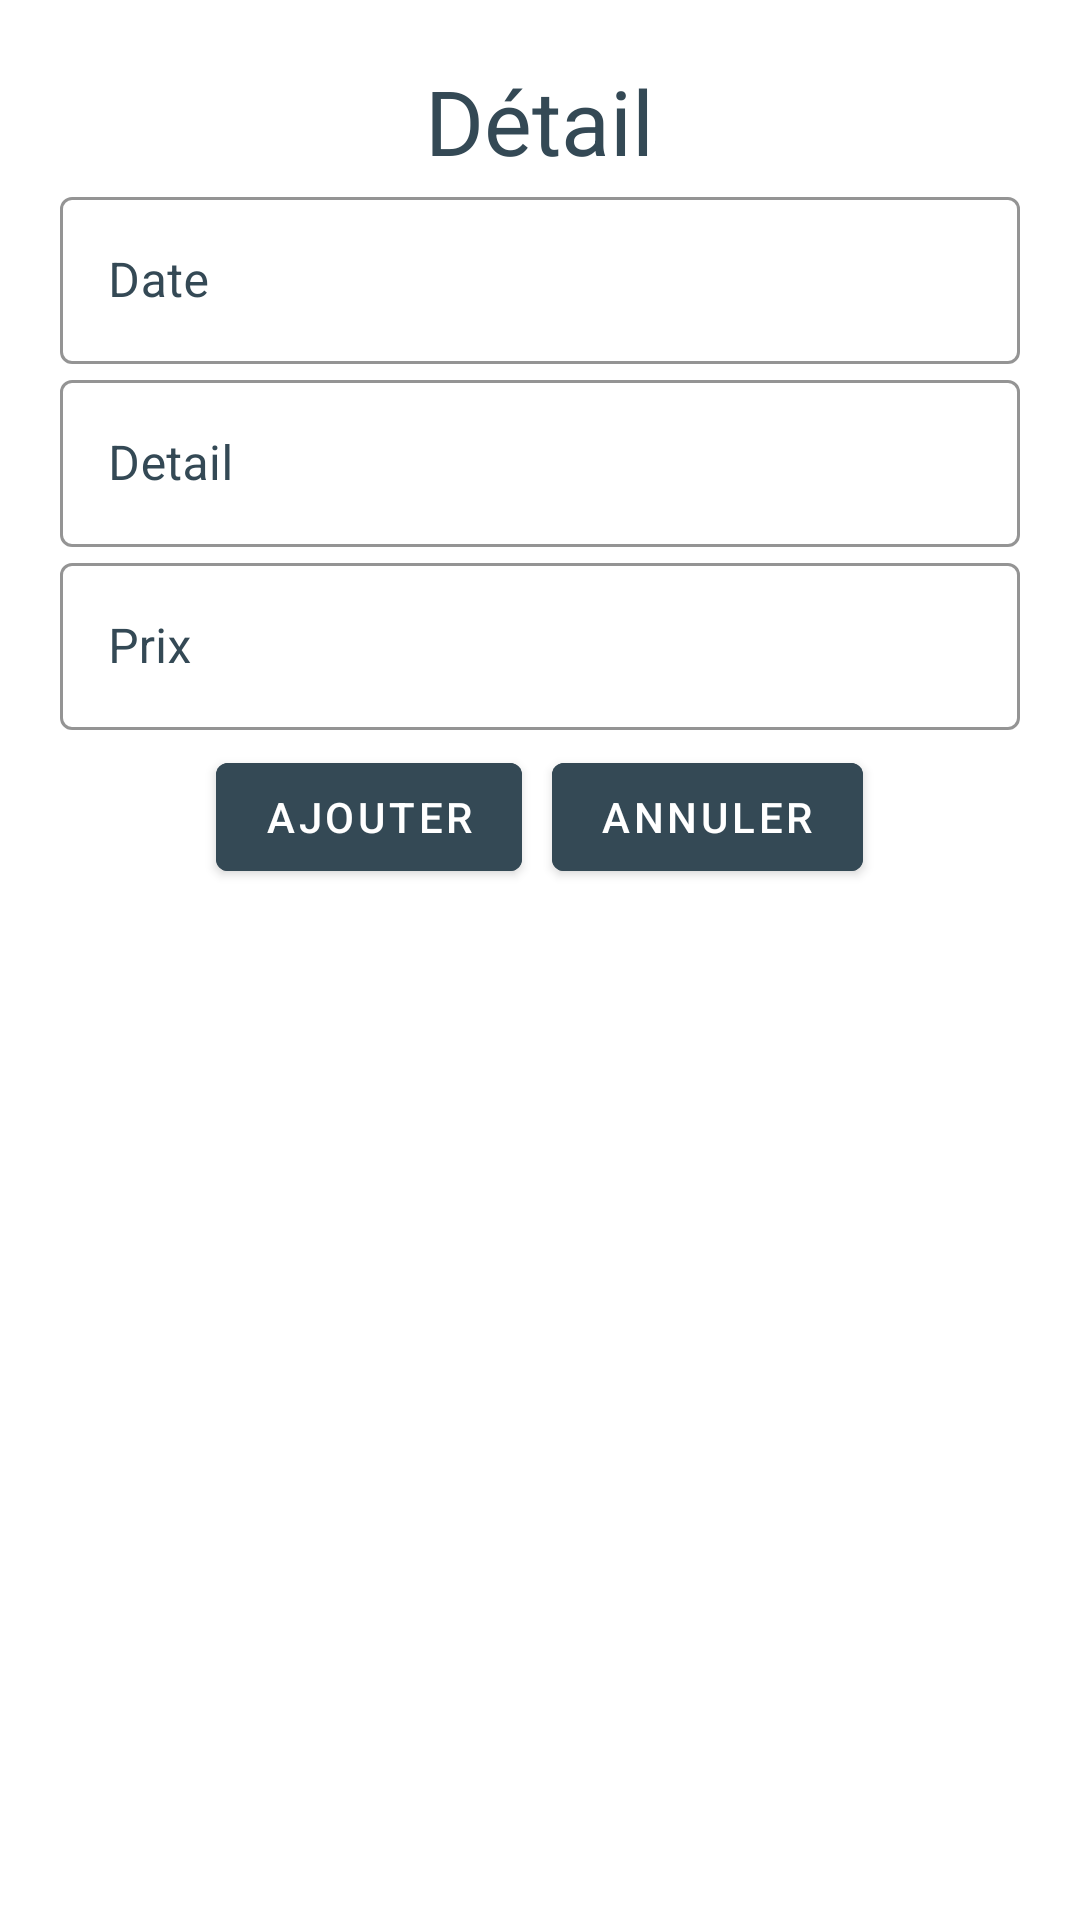

Here is an Android app screen rendered from its layout file. Give the layout XML and the strings, colors and styles it references.
<!-- AndroidManifest.xml: application theme Theme.MyApplication -->
<!-- res/layout/dialog_report_detail.xml -->
<?xml version="1.0" encoding="utf-8"?>
<LinearLayout xmlns:android="http://schemas.android.com/apk/res/android"
    android:layout_width="match_parent"
    android:layout_height="match_parent"
    xmlns:app="http://schemas.android.com/apk/res-auto"
    android:background="?attr/backgroundColor"
    android:orientation="vertical"
    android:padding="@dimen/margin_medium">
    <TextView
        android:layout_width="wrap_content"
        android:layout_height="wrap_content"
        android:text="Détail"
        android:textSize="@dimen/text_high"
        android:textColor="?attr/textFillColor"
        android:fontFamily="sans-serif"
        android:layout_gravity="center"/>
    <com.google.android.material.textfield.TextInputLayout
        android:id="@+id/filledTfDateDialog"
        style="@style/Widget.MaterialComponents.TextInputLayout.OutlinedBox"
        android:layout_width="match_parent"
        android:layout_height="wrap_content"
        app:hintTextColor="?attr/textFillColor"
        android:textColorHint="?attr/textFillColor"
        app:boxStrokeColor="?attr/textFillColor"
      >
        <com.google.android.material.textfield.TextInputEditText
            android:id="@+id/edit_text_dateDialog"
            android:layout_width="match_parent"
            android:layout_height="wrap_content"
            android:textColor="?attr/textFillColor"
            android:hint="Date"
            android:textColorHint="?attr/colorPrimary"
            android:inputType="date"/>
    </com.google.android.material.textfield.TextInputLayout>
    <com.google.android.material.textfield.TextInputLayout
        android:id="@+id/filledTfDetailDialog"
        style="@style/Widget.MaterialComponents.TextInputLayout.OutlinedBox"
        android:layout_width="match_parent"
        android:layout_height="wrap_content"
        app:hintTextColor="?attr/textFillColor"
        android:textColorHint="?attr/textFillColor"
        app:boxStrokeColor="?attr/textFillColor"
        >
        <com.google.android.material.textfield.TextInputEditText
            android:id="@+id/edit_text_detailDialog"
            android:layout_width="match_parent"
            android:layout_height="wrap_content"
            android:textColor="?attr/textFillColor"
            android:textColorHint="?attr/textFillColor"
            android:hint="Detail"
            android:inputType="text"/>
    </com.google.android.material.textfield.TextInputLayout>
    <com.google.android.material.textfield.TextInputLayout
        android:id="@+id/filledTfPriceDialog"
        style="@style/Widget.MaterialComponents.TextInputLayout.OutlinedBox"
        android:layout_width="match_parent"
        android:layout_height="wrap_content"
        app:hintTextColor="?attr/textFillColor"
        android:textColorHint="?attr/textFillColor"
        app:boxStrokeColor="?attr/textFillColor">
        <com.google.android.material.textfield.TextInputEditText
            android:id="@+id/edit_text_priceDialog"
            android:layout_width="match_parent"
            android:layout_height="wrap_content"
            android:textColor="?attr/textFillColor"
            android:hint="Prix"
            android:textColorHint="?attr/textFillColor"
            android:inputType="number"/>
    </com.google.android.material.textfield.TextInputLayout>
    <LinearLayout
        android:layout_width="wrap_content"
        android:layout_height="wrap_content"
        android:orientation="horizontal"
        android:layout_gravity="center">
        <Button
            android:id="@+id/add_detail_btnDialog"
            android:layout_width="wrap_content"
            android:layout_height="wrap_content"
            android:text="Ajouter"
            android:backgroundTint="?attr/colorPrimary"
            android:textColor="@color/white"
            android:layout_margin="@dimen/margin_small"/>
        <Button
            android:id="@+id/cancel_detail_btnDialog"
            android:layout_width="wrap_content"
            android:layout_height="wrap_content"
            android:text="Annuler"
            android:backgroundTint="?attr/colorPrimary"
            android:textColor="@color/white"
            android:layout_margin="@dimen/margin_small"
            />
    </LinearLayout>

</LinearLayout>
<!-- resources referenced by this layout -->
<resources>
  <color name="white">#FFFFFFFF</color>
  <dimen name="margin_medium">20dp</dimen>
  <dimen name="margin_small">5dp</dimen>
  <dimen name="text_high">30sp</dimen>
  <style name="Theme.MyApplication" parent="Base.Theme.MyApplication" />
  <style name="Base.Theme.MyApplication" parent="Theme.MaterialComponents.DayNight.DarkActionBar">
          
          
          <item name="colorPrimary">@color/primaryColor</item>
          <item name="textFillColor">@color/primaryColor</item>
          <item name="colorAccent">@color/accentColor</item>
          <item name="backgroundColor">@color/background</item>
      </style>
  <color name="primaryColor">#344955</color>
  <color name="accentColor">#1E90FF</color>
  <color name="background">#FFFFFF</color>
</resources>
